Run: headless pygame with SDL's dummy video driver; simulated clock (each Clock.tick advances the game by its frame time, no real sleeping); random seed 0; keys injected as events and as key.get_pressed() state; no mouse input.
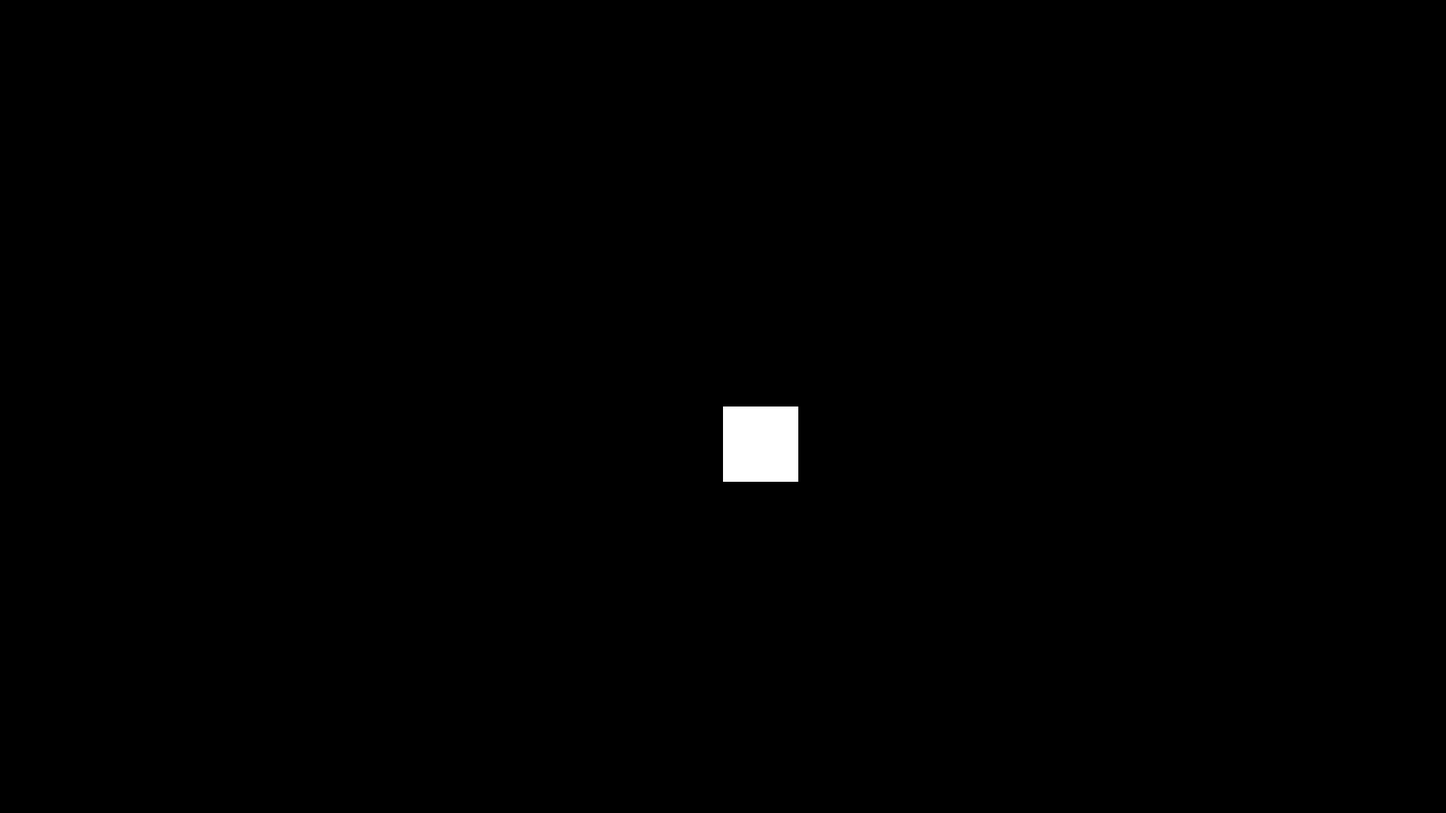
Frame 1 of 4 · flips 1–60 · no input
Frame 2 of 4 · flips 61–180 · tapped SPACE, RETURN · held RIGHT (→), D · screen unchanged from frame 1, image omitted
Frame 3 of 4 · flips 181–300 · held DOWN (↓), S · screen unchanged from frame 2, image omitted
Frame 4 of 4 · flips 301–420 · held LEFT (←), A, UP (↑), W · screen unchanged from frame 3, image omitted

The pygame program that drew these frames:

from abc import ABC, abstractclassmethod
from typing import Dict
from pygame.event import Event
import pygame
from types import FunctionType

class Window: 
    root: pygame = pygame
    run: bool = True
    event: pygame.event = pygame.event
    screen: pygame.display = pygame.display
    display: object
    clock: pygame.time.Clock = pygame.time.Clock
    draw: pygame.draw = pygame.draw
    
    def get_clock(self): return self.clock
    
    def get_event(self): return self.event
    
    def get_display(self): return self.display

    def get_run(self): return self.run
    def set_run(self, o:bool = True): self.run = o
    
    def get_root(self): return self.root
    
    def get_screen(self): return self.screen
    
    def header_func(self): pass
    def set_header_func(self, o:FunctionType): self.header_func = o

    def control_func(self, event:Event = None):pass
    def set_control_func(self, o:FunctionType): self.set_control_func = o

    def main_func(self):pass
    def set_main_func(self, o:FunctionType): self.main_func = o

    def __init__(self, w: int, h: int) -> None:
        self.root.init()
        self.screen.init()

        self.display = self.screen.set_mode((w, h), 0, 32)

    def loop(self):
        while self.run:
            for events in self.event.get():
                if events.type == self.root.QUIT:
                    self.run = False
                self.control_func(events)
            self.main_func()

class Player(ABC):pass

class BPlayer(Player):
    def auto(self):pass

class RPlayer(Player):
    key_func: Dict = {}
    constants: int = None
    def __init__(self, start_x, start_y, w, h) -> None:

        self.key_func[pygame.K_UP] = self.move_up
        self.key_func[pygame.K_DOWN] = self.move_down
        self.key_func[pygame.K_LEFT] = self.move_left
        self.key_func[pygame.K_RIGHT] = self.move_right
    
        self.weight = w
        self.height = h
        
        self.x = start_x
        self.y = start_y

        self.rect = pygame.rect.Rect((self.x, self.y),(self.weight, self.height))

    def move_up(self):pass
    print("up +4")
    def set_move_up(self, o:FunctionType): self.move_up = o

    def move_down(self):pass
    def set_move_down(self, o:FunctionType): self.move_down = o

    def move_right(self):pass
    def set_move_right(self, o:FunctionType): self.move_right = o
    
    def move_left(self):pass
    def set_move_left(self, o:FunctionType): self.move_left = o

    def get_player_coordinat(self): return [self.x, self.y]

    def add_x(self, o: int): self.rect.x += o
    def add_y(self, o:int): self.rect.y += o

    def control_func(self, events:Event):
        print("aktarım yapıldı")
        self.key_func[self.constants]()
        if events.type == pygame.KEYDOWN:
            print(events.key)
            self.constants = events.key

class Pong:
    
    player_1: Player = RPlayer(960, 540, 100, 100)
    player_2: Player = RPlayer


    def player_1_move_up(self):
        self.player_1.add_y(4)

    def map_draw(self):pass
    def player_1_move_down(self):
        self.player_1.add_y(-4)

    def __init__(self, w:Window = None) -> None:
        self.window = w
        
        self.player_1.set_move_up(self.player_1_move_up)
        self.player_1.set_move_down(self.player_1_move_down)

    def header_func(self): 
        sc = self.window.get_screen()
        sc.fill()

    def control_func(self, events: Event): 
        self.player_1.control_func(events)
        self.player_2.control_func(events)

    def main_func(self): 
        self.window.screen.flip()
        self.window.draw.rect(self.window.display, (255,255,255), self.player_1.rect)
        

class Game:
    window: Window
    pong: Pong

    def __init__(self) -> None:
        self.window = Window(1920, 1080)

        self.pong = Pong(self.window) 

        self.window.set_header_func(self.pong.header_func)
        self.window.set_control_func(self.pong.control_func)
        self.window.set_main_func(self.pong.main_func)

    def start(self): self.window.loop()

if __name__ == "__main__":
    game: Game = Game()
    game.start()
